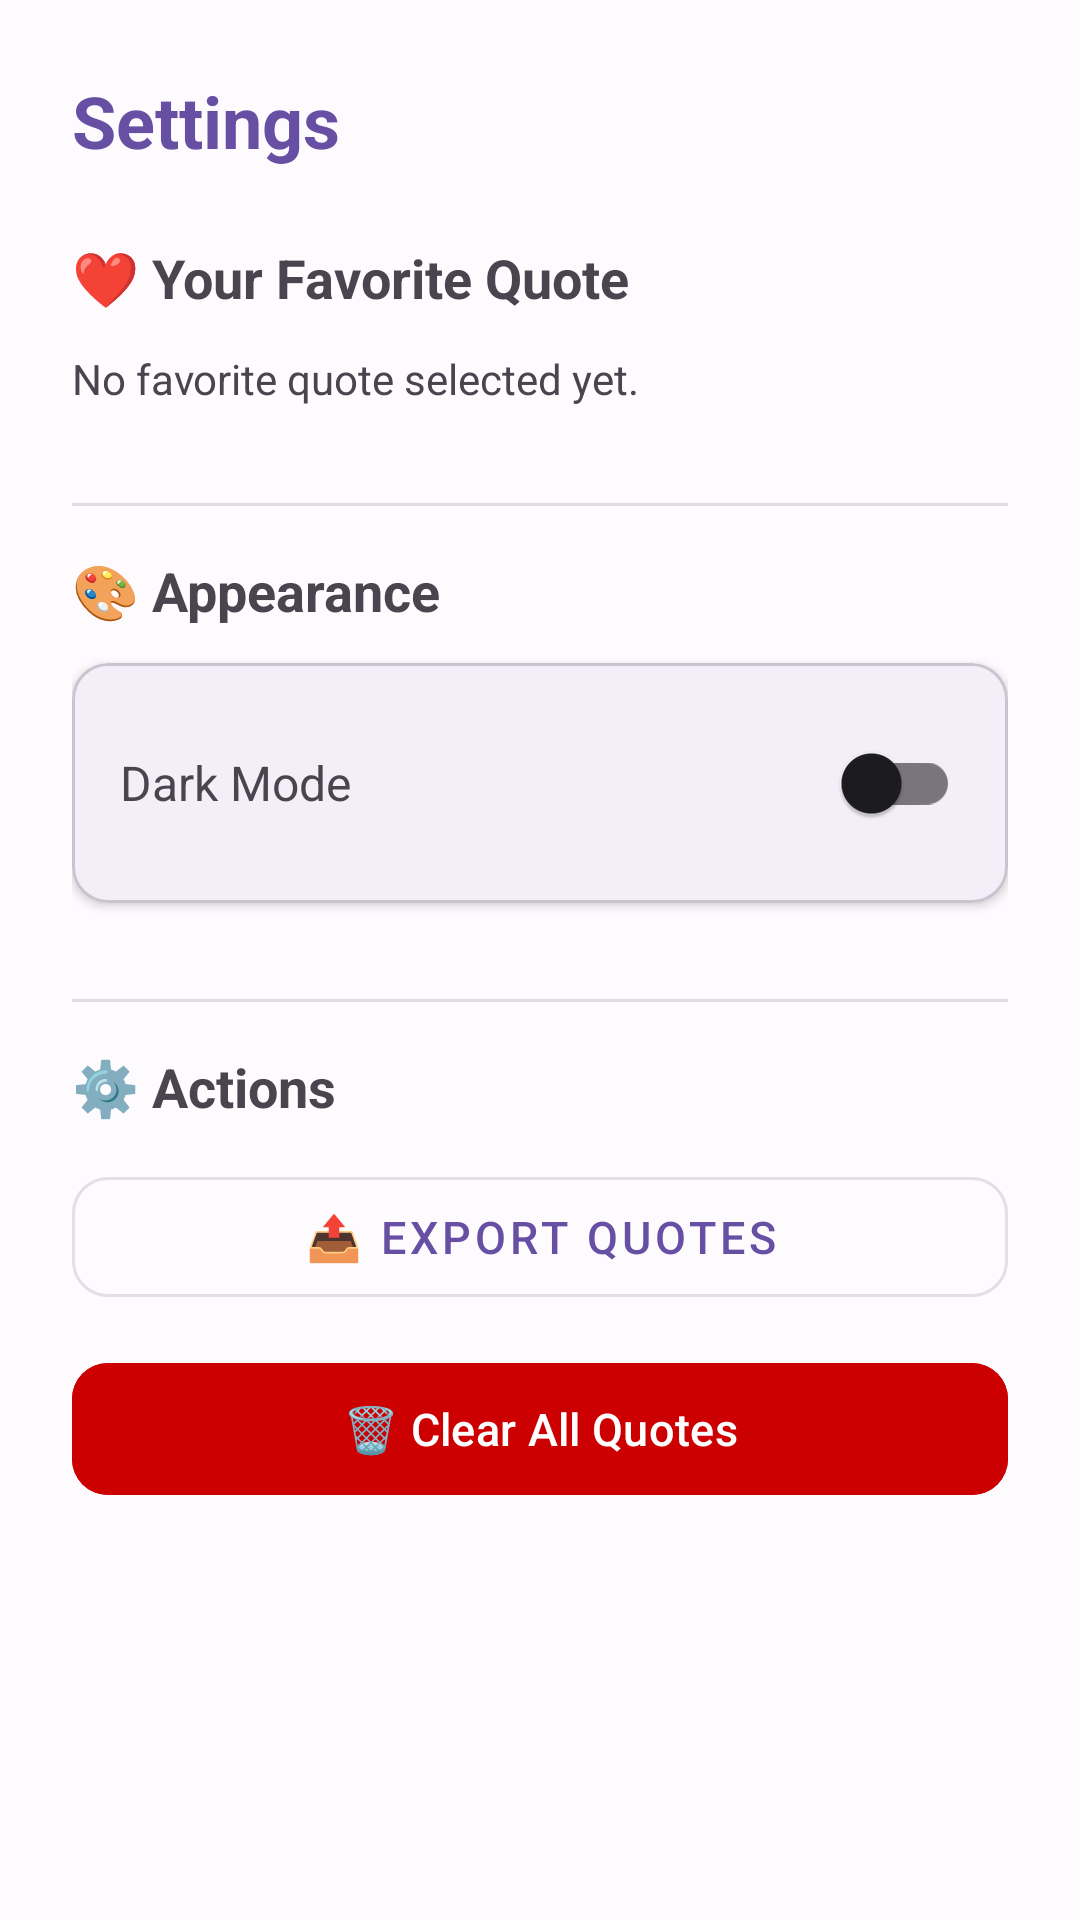

Produce the Android XML layout that renders to this screen, including the resource entries it uses.
<!-- AndroidManifest.xml: application theme Theme.MyFavoriteQuotes -->
<!-- res/layout/fragment_settings.xml -->
<?xml version="1.0" encoding="utf-8"?>

<ScrollView
    xmlns:android="http://schemas.android.com/apk/res/android"
    xmlns:app="http://schemas.android.com/apk/res-auto"
    android:layout_width="match_parent"
    android:layout_height="match_parent"
    android:fillViewport="true">

    <LinearLayout
        android:layout_width="match_parent"
        android:layout_height="wrap_content"
        android:orientation="vertical"
        android:padding="24dp">

        <TextView
            android:layout_width="match_parent"
            android:layout_height="wrap_content"
            android:text="Settings"
            android:textSize="24sp"
            android:textStyle="bold"
            android:textColor="?attr/colorPrimary"
            android:layout_marginBottom="24dp" />

        
        <TextView
            android:layout_width="match_parent"
            android:layout_height="wrap_content"
            android:text="❤️ Your Favorite Quote"
            android:textSize="18sp"
            android:textStyle="bold"
            android:layout_marginBottom="12dp" />

        <com.google.android.material.card.MaterialCardView
            android:id="@+id/cardFavoriteQuote"
            android:layout_width="match_parent"
            android:layout_height="wrap_content"
            android:layout_marginBottom="16dp"
            android:visibility="gone"
            app:cardCornerRadius="12dp"
            app:cardElevation="4dp"
            app:strokeColor="?attr/colorPrimary"
            app:strokeWidth="2dp">

            <LinearLayout
                android:layout_width="match_parent"
                android:layout_height="wrap_content"
                android:orientation="vertical"
                android:padding="16dp">

                <TextView
                    android:id="@+id/tvFavoriteQuoteText"
                    android:layout_width="match_parent"
                    android:layout_height="wrap_content"
                    android:textSize="16sp"
                    android:textStyle="italic"
                    android:lineSpacingExtra="4dp" />

                <TextView
                    android:id="@+id/tvFavoriteQuoteAuthor"
                    android:layout_width="match_parent"
                    android:layout_height="wrap_content"
                    android:textSize="14sp"
                    android:textColor="?attr/colorPrimary"
                    android:layout_marginTop="8dp" />
            </LinearLayout>
        </com.google.android.material.card.MaterialCardView>

        <TextView
            android:id="@+id/tvNoFavorite"
            android:layout_width="match_parent"
            android:layout_height="wrap_content"
            android:text="No favorite quote selected yet."
            android:textSize="14sp"
            android:textColor="?android:attr/textColorSecondary"
            android:layout_marginBottom="16dp" />

        
        <View
            android:layout_width="match_parent"
            android:layout_height="1dp"
            android:background="?android:attr/listDivider"
            android:layout_marginVertical="16dp" />

        
        <TextView
            android:layout_width="match_parent"
            android:layout_height="wrap_content"
            android:text="🎨 Appearance"
            android:textSize="18sp"
            android:textStyle="bold"
            android:layout_marginBottom="12dp" />

        <com.google.android.material.card.MaterialCardView
            android:layout_width="match_parent"
            android:layout_height="wrap_content"
            android:layout_marginBottom="16dp"
            app:cardCornerRadius="12dp"
            app:cardElevation="2dp">

            <LinearLayout
                android:layout_width="match_parent"
                android:layout_height="wrap_content"
                android:orientation="horizontal"
                android:padding="16dp"
                android:gravity="center_vertical">

                <TextView
                    android:layout_width="0dp"
                    android:layout_height="wrap_content"
                    android:layout_weight="1"
                    android:text="Dark Mode"
                    android:textSize="16sp" />

                <com.google.android.material.switchmaterial.SwitchMaterial
                    android:id="@+id/switchDarkMode"
                    android:layout_width="wrap_content"
                    android:layout_height="wrap_content" />
            </LinearLayout>
        </com.google.android.material.card.MaterialCardView>

        
        <View
            android:layout_width="match_parent"
            android:layout_height="1dp"
            android:background="?android:attr/listDivider"
            android:layout_marginVertical="16dp" />

        
        <TextView
            android:layout_width="match_parent"
            android:layout_height="wrap_content"
            android:text="⚙️ Actions"
            android:textSize="18sp"
            android:textStyle="bold"
            android:layout_marginBottom="12dp" />

        <com.google.android.material.button.MaterialButton
            android:id="@+id/btnExportQuotes"
            style="@style/Widget.MaterialComponents.Button.OutlinedButton"
            android:layout_width="match_parent"
            android:layout_height="52dp"
            android:text="📤 Export Quotes"
            android:textSize="15sp"
            android:layout_marginBottom="12dp"
            app:cornerRadius="12dp" />

        <com.google.android.material.button.MaterialButton
            android:id="@+id/btnClearAllQuotes"
            android:layout_width="match_parent"
            android:layout_height="52dp"
            android:text="🗑️ Clear All Quotes"
            android:textSize="15sp"
            android:backgroundTint="@android:color/holo_red_dark"
            app:cornerRadius="12dp" />

    </LinearLayout>
</ScrollView>
<!-- resources referenced by this layout -->
<resources>
  <style name="Theme.MyFavoriteQuotes" parent="Theme.Material3.Light.NoActionBar">
          <item name="colorPrimary">@color/primary</item>
          <item name="colorPrimaryDark">@color/primary_dark</item>
          <item name="colorOnPrimary">@color/on_primary</item>
          <item name="colorSecondary">@color/secondary</item>
          <item name="colorOnSecondary">@color/on_secondary</item>
          <item name="android:colorBackground">@color/background_light</item>
          <item name="colorSurface">@color/surface_light</item>
          <item name="colorOnSurface">@color/on_surface_light</item>
          <item name="android:statusBarColor">@color/primary</item>
      </style>
  <color name="primary">#FF6750A4</color>
  <color name="primary_dark">#FF4A148C</color>
  <color name="on_primary">#FFFFFFFF</color>
  <color name="secondary">#FF625B71</color>
  <color name="on_secondary">#FFFFFFFF</color>
  <color name="background_light">#FFFEFBFF</color>
  <color name="surface_light">#FFFEFBFF</color>
  <color name="on_surface_light">#FF1C1B1F</color>
</resources>
